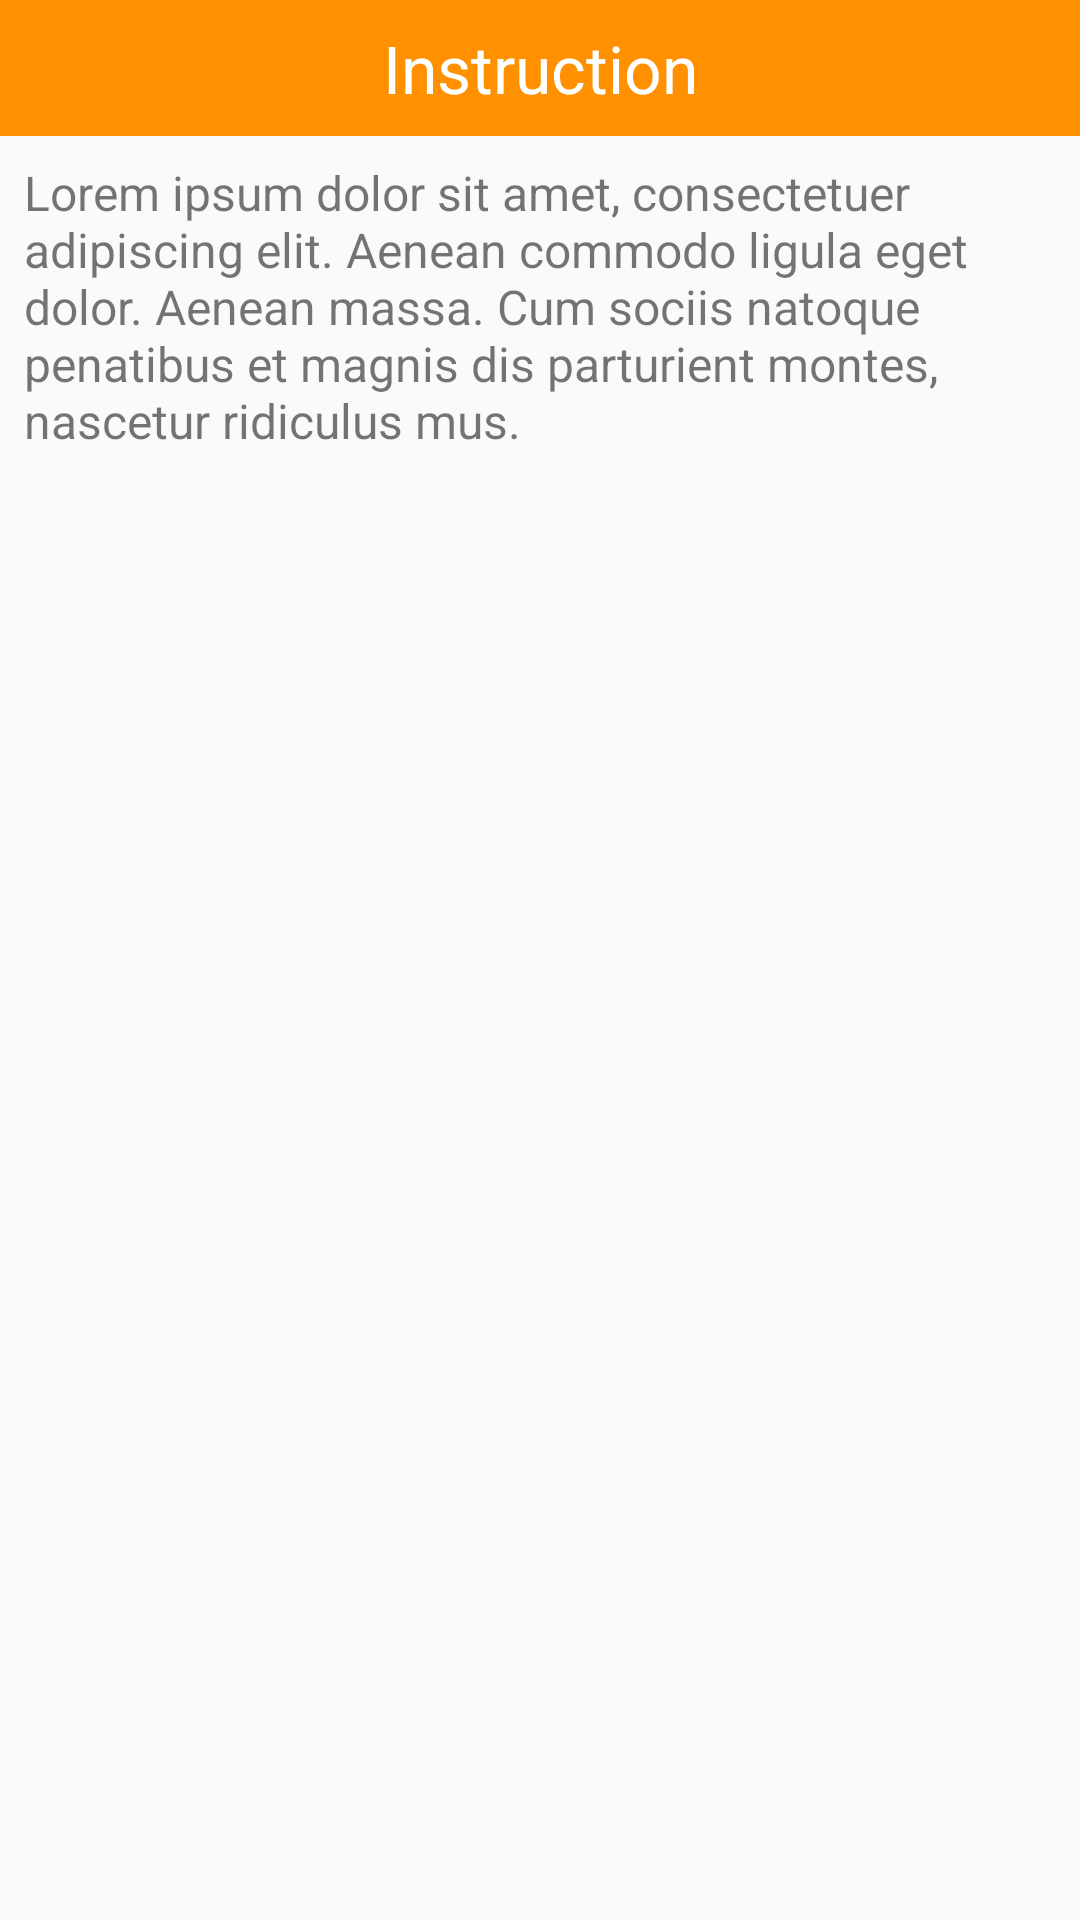

Produce the Android XML layout that renders to this screen, including the resource entries it uses.
<!-- AndroidManifest.xml: application theme CustomActionBarTheme -->
<!-- res/layout/activity_instruction_dialog.xml -->
<LinearLayout xmlns:android="http://schemas.android.com/apk/res/android"
    xmlns:tools="http://schemas.android.com/tools"
    android:layout_width="match_parent"
    android:layout_height="match_parent"
    android:orientation="vertical">

    <LinearLayout
        android:layout_width="fill_parent"
        android:layout_height="wrap_content"
        android:background="@color/accent_color">

        <TextView
            android:layout_width="fill_parent"
            android:layout_height="wrap_content"
            android:textSize="22dp"
            android:layout_margin="8dp"
            android:text="Instruction"
            android:gravity="center"
            android:textColor="@color/header_title_color"/>

    </LinearLayout>

    <LinearLayout
        android:layout_width="fill_parent"
        android:layout_height="wrap_content"
        android:gravity="center_vertical">

        <TextView
            android:layout_width="fill_parent"
            android:layout_height="wrap_content"
            android:textSize="16dp"
            android:layout_margin="8dp"
            android:text="@string/instruction" />

    </LinearLayout>


</LinearLayout>
<!-- resources referenced by this layout -->
<resources>
  <color name="accent_color">#FF9100</color>
  <color name="header_title_color">#FFFFFF</color>
  <string name="instruction">Lorem ipsum dolor sit amet, consectetuer adipiscing elit. Aenean commodo ligula eget dolor. Aenean massa. Cum sociis natoque penatibus et magnis dis parturient montes, nascetur ridiculus mus. </string>
  <style name="CustomActionBarTheme" parent="@style/Theme.AppCompat.Light.DarkActionBar">
          <item name="android:actionBarStyle">@style/MyActionBar</item>
  
          
          <item name="actionBarStyle">@style/MyActionBar</item>
      </style>
  <style name="MyActionBar" parent="@style/Widget.AppCompat.Light.ActionBar.Solid.Inverse">
          <item name="android:background">@color/primary_color</item>
  
          
          <item name="background">@color/primary_color</item>
      </style>
  <color name="primary_color">#01579B</color>
</resources>
